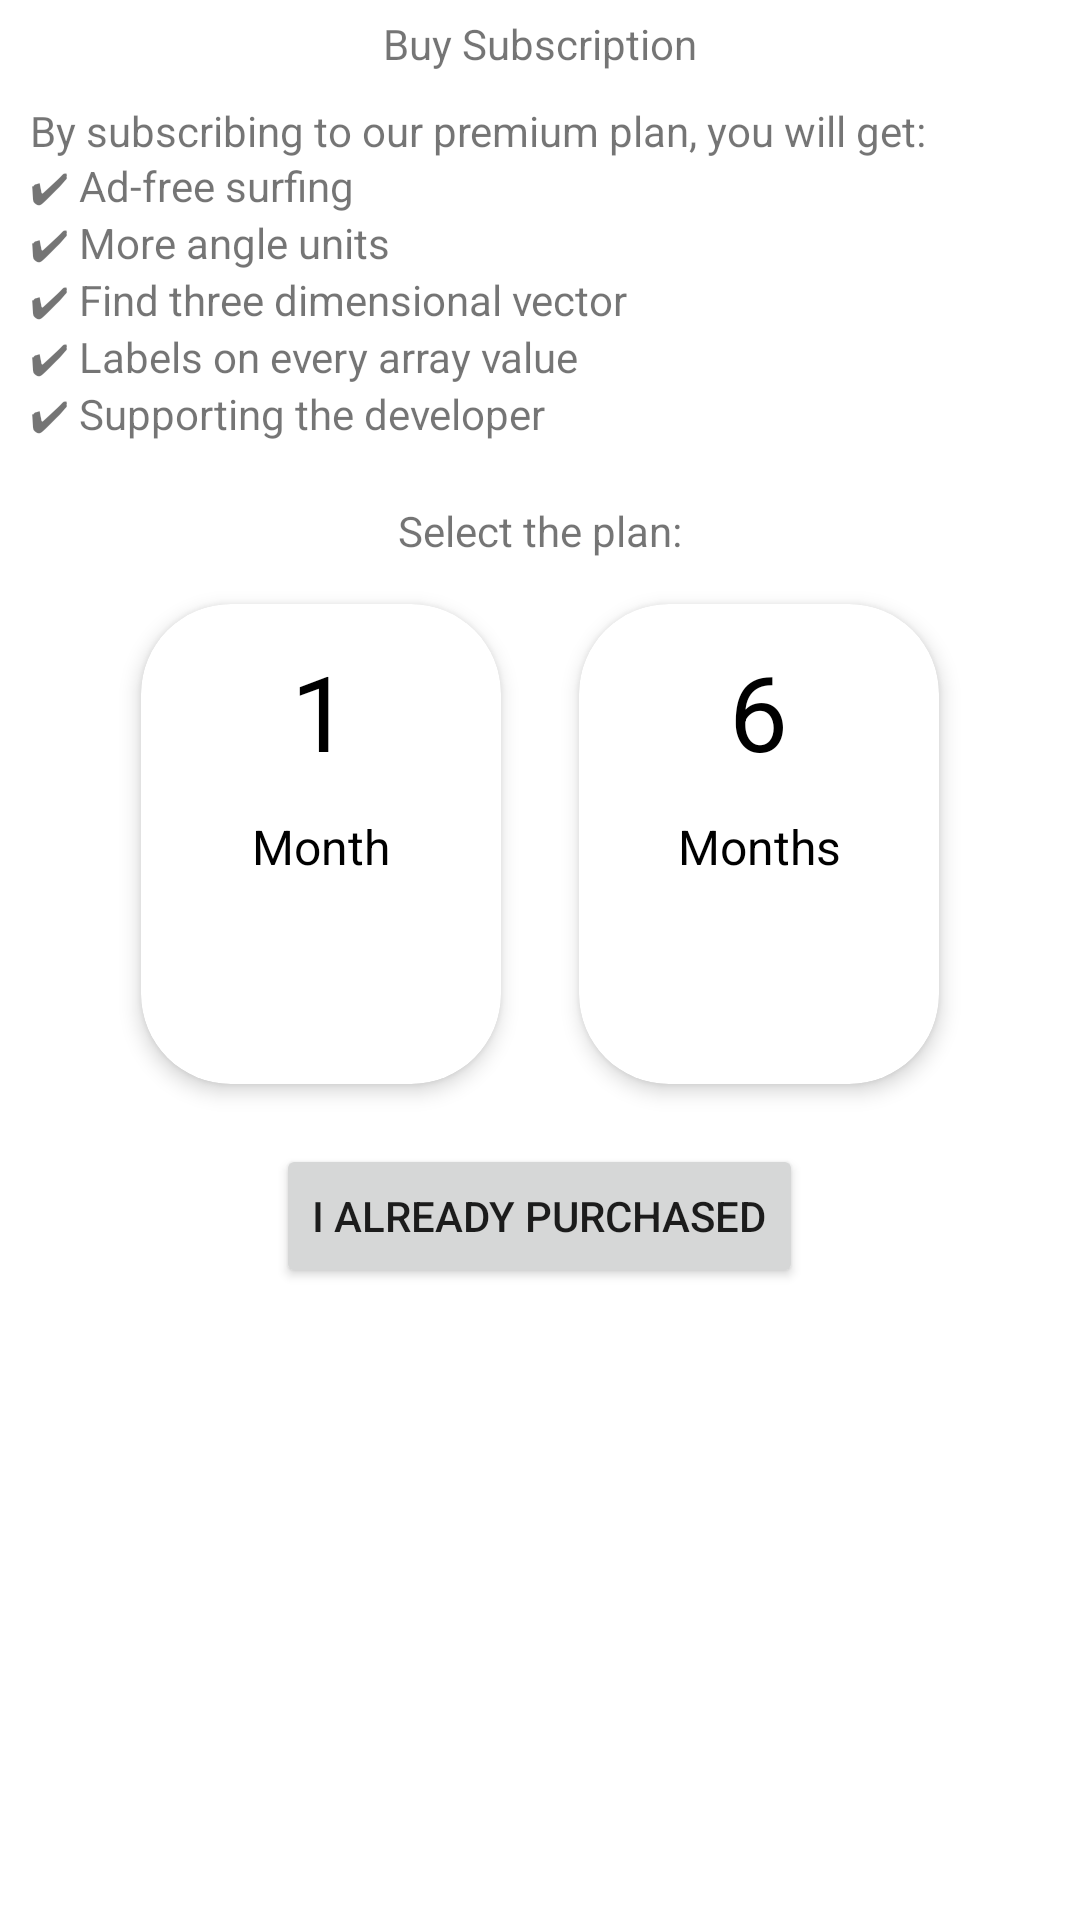

Layout XML and referenced resources for this Android screen:
<!-- AndroidManifest.xml: application theme Theme.Billant -->
<!-- res/layout/fragment_subscribe.xml -->
<?xml version="1.0" encoding="utf-8"?>
<LinearLayout xmlns:android="http://schemas.android.com/apk/res/android"
    xmlns:app="http://schemas.android.com/apk/res-auto"
    xmlns:card_view="http://schemas.android.com/apk/res-auto"
    xmlns:tools="http://schemas.android.com/tools"
    android:layout_width="match_parent"
    android:layout_height="match_parent"
    android:orientation="vertical"
    tools:context=".subscribe">

    <TextView
        android:id="@+id/textView8"
        android:layout_width="match_parent"
        android:layout_height="wrap_content"
        android:paddingTop="5dp"
        android:text="@string/buysubs"
        android:textAlignment="center" />

    <TextView
        android:id="@+id/textView10"
        android:layout_width="match_parent"
        android:layout_height="wrap_content"
        android:padding="10dp"
        android:text="@string/buysubsdesc" />

    <TextView
        android:layout_marginTop="10dp"
        android:id="@+id/textView11"
        android:layout_width="match_parent"
        android:layout_height="wrap_content"
        android:text="@string/selectplan"
        android:textAlignment="center" />

    <RelativeLayout
        android:layout_width="match_parent"
        android:layout_height="wrap_content"
        android:gravity="center">

        <androidx.cardview.widget.CardView
            android:id="@+id/onemonthplan"
            android:layout_width="wrap_content"
            android:layout_height="wrap_content"
            android:clickable="true"
            android:focusable="true"
            android:foreground="?android:attr/selectableItemBackground"
            card_view:cardCornerRadius="30dp"
            card_view:cardElevation="4dp"
            card_view:cardPreventCornerOverlap="true"
            card_view:cardUseCompatPadding="true">

            <LinearLayout
                android:layout_width="wrap_content"
                android:layout_height="wrap_content"
                android:layout_marginBottom="10dp"
                android:orientation="vertical">

                <FrameLayout
                    android:layout_width="120dp"
                    android:layout_height="70dp"
                    android:layout_gravity="top">

                    <TextView
                        style="@style/blackandwhitetext"
                        android:layout_width="45dp"
                        android:layout_height="45dp"
                        android:layout_gravity="center"
                        android:gravity="center"
                        android:text="1"
                        android:textSize="35sp" />

                </FrameLayout>

                <TextView
                    style="@style/blackandwhitetext"
                    android:layout_width="match_parent"
                    android:layout_height="40dp"
                    android:paddingStart="10dp"
                    android:paddingEnd="10dp"
                    android:text="@string/month1"
                    android:textAlignment="center"
                    app:autoSizeMaxTextSize="16sp"
                    app:autoSizeMinTextSize="10sp"
                    app:autoSizeStepGranularity="0.5sp"
                    app:autoSizeTextType="uniform" />

                <TextView
                    android:id="@+id/onemonthprice"
                    style="@style/blackandwhitetext"
                    android:layout_width="match_parent"
                    android:layout_height="40dp"
                    android:paddingStart="10dp"
                    android:paddingEnd="10dp"
                    android:textAlignment="center"
                    app:autoSizeMaxTextSize="16sp"
                    app:autoSizeMinTextSize="10sp"
                    app:autoSizeStepGranularity="0.5sp"
                    app:autoSizeTextType="uniform" />

            </LinearLayout>

        </androidx.cardview.widget.CardView>


        <androidx.cardview.widget.CardView
            android:id="@+id/sixmonthplan"
            android:layout_width="wrap_content"
            android:layout_height="wrap_content"
            android:layout_toEndOf="@id/onemonthplan"
            android:clickable="true"
            android:focusable="true"
            android:foreground="?android:attr/selectableItemBackground"
            card_view:cardCornerRadius="30dp"
            card_view:cardElevation="4dp"
            card_view:cardPreventCornerOverlap="true"
            card_view:cardUseCompatPadding="true">

            <LinearLayout
                android:layout_width="wrap_content"
                android:layout_height="wrap_content"
                android:layout_marginBottom="10dp"
                android:orientation="vertical">

                <FrameLayout
                    android:layout_width="120dp"
                    android:layout_height="70dp"
                    android:layout_gravity="top">

                    <TextView
                        style="@style/blackandwhitetext"
                        android:layout_width="45dp"
                        android:layout_height="45dp"
                        android:layout_gravity="center"
                        android:gravity="center"
                        android:text="6"
                        android:textSize="35sp" />
                </FrameLayout>

                <TextView
                    style="@style/blackandwhitetext"
                    android:layout_width="match_parent"
                    android:layout_height="40dp"
                    android:paddingStart="10dp"
                    android:paddingEnd="10dp"
                    android:text="@string/months"
                    android:textAlignment="center"
                    app:autoSizeMaxTextSize="16sp"
                    app:autoSizeMinTextSize="10sp"
                    app:autoSizeStepGranularity="0.5sp"
                    app:autoSizeTextType="uniform" />

                <TextView
                    android:id="@+id/sixmonthsoriginalprice"
                    style="@style/blackandwhitetext"
                    android:layout_width="match_parent"
                    android:layout_height="20dp"
                    android:paddingStart="10dp"
                    android:paddingEnd="10dp"
                    android:textColor="@color/red"
                    android:textAlignment="center"
                    app:autoSizeMaxTextSize="16sp"
                    app:autoSizeMinTextSize="10sp"
                    app:autoSizeStepGranularity="0.5sp"
                    app:autoSizeTextType="uniform" />

                <TextView
                    android:id="@+id/sixmonthsprice"
                    style="@style/blackandwhitetext"
                    android:layout_width="match_parent"
                    android:layout_height="20dp"
                    android:paddingStart="10dp"
                    android:paddingEnd="10dp"
                    android:textAlignment="center"
                    app:autoSizeMaxTextSize="16sp"
                    app:autoSizeMinTextSize="10sp"
                    app:autoSizeStepGranularity="0.5sp"
                    app:autoSizeTextType="uniform" />

            </LinearLayout>

        </androidx.cardview.widget.CardView>


    </RelativeLayout>

    <Button
        android:id="@+id/iapbutton"
        android:layout_width="wrap_content"
        android:layout_height="wrap_content"
        android:layout_gravity="center"
        android:layout_marginTop="5dp"
        android:text="@string/ialreadypurchased"/>

    <TextView
        android:id="@+id/tv_sub_status"
        android:layout_width="wrap_content"
        android:layout_height="wrap_content"
        android:textSize="20sp"
        android:layout_gravity="center"
        android:layout_marginTop="5dp"/>

</LinearLayout>
<!-- resources referenced by this layout -->
<resources>
  <color name="red">#FF0000</color>
  <string name="buysubs">Buy Subscription</string>
  <string name="buysubsdesc">By subscribing to our premium plan, you will get:\n✔ Ad-free surfing\n✔ More angle units\n✔ Find three dimensional vector\n✔ Labels on every array value\n✔ Supporting the developer</string>
  <string name="ialreadypurchased">I already purchased</string>
  <string name="month1">Month</string>
  <string name="months">Months</string>
  <string name="selectplan">Select the plan:</string>
  <style name="blackandwhitetext" parent="Theme.AppCompat">
          <item name="android:textColor">@color/black</item>
      </style>
  <style name="Theme.Billant" parent="Theme.MaterialComponents.DayNight.DarkActionBar">
          
          <item name="colorPrimary">@color/blue</item>
          <item name="colorPrimaryVariant">@color/blueazure</item>
          <item name="colorOnPrimary">@color/white</item>
          
          <item name="colorSecondary">@color/teal_200</item>
          <item name="colorSecondaryVariant">@color/teal_700</item>
          <item name="colorOnSecondary">@color/black</item>
          
          <item name="android:statusBarColor">?attr/colorPrimaryVariant</item>
          
  
          <item name="windowActionBar">false</item>
          <item name="windowNoTitle">true</item>
      </style>
  <color name="black">#FF000000</color>
  <color name="blue">#0000FF</color>
  <color name="blueazure">#006EFF</color>
  <color name="white">#FFFFFFFF</color>
  <color name="teal_200">#FF03DAC5</color>
  <color name="teal_700">#FF018786</color>
</resources>
